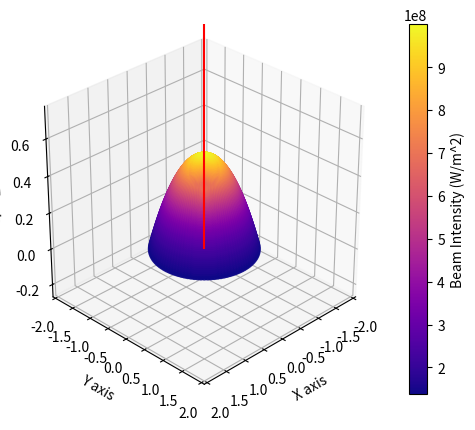
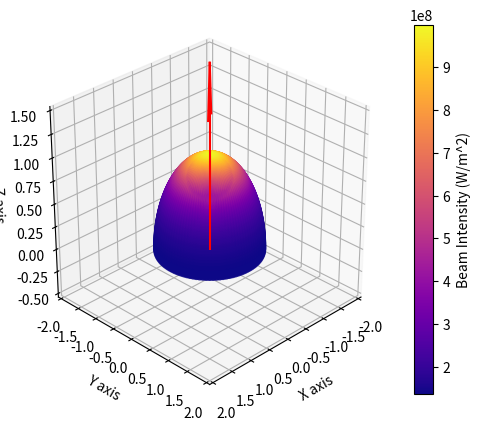
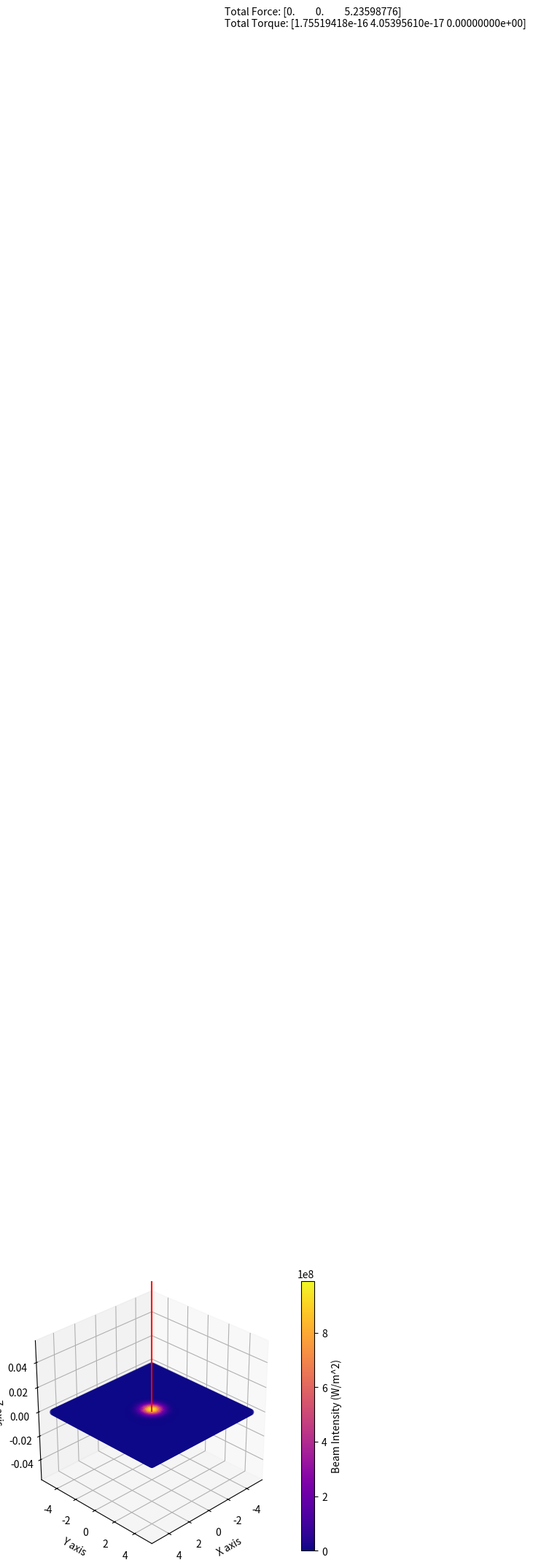

Write Python code to recreate these figures, in order.
import numpy as np
import matplotlib.pyplot as plt


c = 3e8 #The Speed of Light in m/s. This is a constant for the simulation, and can be changed to test different scenarios.

I0 = 1e9 #The Intensity at The Exact Center of the Beam. This is a constant for the simulation, and can be changed to test different scenarios.
w0 = 1.0 #The beam waist, which is the radius at which the intensity falls to 1/e^2 of its maximum value. This is also a constant for the simulation, and can be changed to test different scenarios.

beamX = 0
beamY = 0
beamDih = np.array([0.0, 0.0, 1.0]) #Beam direction, i thought it would be funny to name it "Beam Dih"

#Gaussian Beam Equation: I(r) = I0 * exp(-2 * r^2 / w0^2), How the intensity of the beam changes with distance from the center. This is a fundamental equation for simulating the interaction of light with the sail, and is used to calculate the force and torque on each element of the sail based on its position relative to the center of the beam.
def gaussian(x, y):
    r = np.sqrt((x-beamX)**2 + (y-beamY)**2)
    
    return I0 * np.exp(-2 * r**2 / w0**2)

def rotateX(vector, angle):
    x, y, z = vector 
    
    return np.array([
        x,
        y*np.cos(angle) - z*np.sin(angle),
        y*np.sin(angle) + z*np.cos(angle)
    ])

def rotateY(vector, angle):
    x, y, z = vector
    
    return np.array([
        x*np.cos(angle) + z*np.sin(angle),
        y,
        -x*np.sin(angle) + z*np.cos(angle)
    ])

def calcForce(I, normal, dA):
    cosTheta = np.dot(normal, beamDih)
    if cosTheta > 1e-10:
        fmag = (I / c) * cosTheta * dA
        F = -fmag * (beamDih - 2*cosTheta*normal)
    else:
        F = np.array([0.0, 0.0, 0.0])
    
    return F

class RectangleLightSail():
    def __init__(self, width, height, resolution, StartingX=0, StartingY=0, ThetaX=0, ThetaY=0):
        self.width = width
        self.height = height
        self.resolution = resolution
        self.CenterX = StartingX
        self.CenterY = StartingY
        self.thetaX = ThetaX
        self.thetaY = ThetaY
        self.Force = None
        self.Torque = None
        self.xPoints=[]
        self.yPoints=[]
        self.zPoints=[]
        self.intensities = []
        self.forceVectors = []

    def compute(self):
        self.xPoints=[]
        self.yPoints=[]
        self.zPoints=[]
        self.intensities = []
        self.forceVectors = []
        
        x = self.CenterX
        y = self.CenterY
        
        Force = np.array([0.0, 0.0, 0.0])
        Torque = np.array([0.0, 0.0, 0.0])
        
        dx = self.width / self.resolution
        dy = self.height / self.resolution
        
        dA = dx * dy
        for i in range(self.resolution):
            for j in range(self.resolution):
                
                x = (self.CenterX - self.width / 2) + (i+0.5) * dx
                y = (self.CenterY - self.height / 2) + (j+0.5) * dy
                
                position = np.array([x, y, 0.0])
                
                position = rotateX(position, self.thetaX)
                position = rotateY(position, self.thetaY)
                
                r = np.sqrt(position[0]**2 + position[1]**2)
                I = gaussian(position[0], position[1])
                
                self.xPoints.append(position[0])
                self.yPoints.append(position[1])
                self.zPoints.append(position[2])
                self.intensities.append(I)
                
                normal = np.array([np.sin(self.thetaY) * np.cos(self.thetaX), -np.sin(self.thetaX), np.cos(self.thetaX) * np.cos(self.thetaY)])
                
                F = calcForce(I, normal, dA)
                
                self.forceVectors.append(F)
                
                tau = np.cross(position, F)
                
                Force = Force + F
                Torque = Torque + tau
        self.Force = Force
        self.Torque = Torque
        return Force, Torque

    def Visualize(self):
        fig = plt.figure()
        
        Force, Torque = self.compute()
        
        ax = fig.add_subplot(111, projection='3d')
        scatter = ax.scatter(self.xPoints, self.yPoints, self.zPoints, c=self.intensities, cmap='plasma', s=30)
        
        fig.colorbar(scatter, ax=ax, label='Beam Intensity (W/m^2)')
        
        ax.quiver(0, 0, 0, Force[0], Force[1], Force[2], color='red', length=2, normalize=True)
        
        ax.text2D(
            0.05, 0.95, f'Total Force: {Force}\nTotal Torque: {Torque}')
        
        ax.set_box_aspect([1,1,1])
        ax.view_init(elev=30, azim=45)
        
        ax.set_xlabel('X axis')
        ax.set_ylabel('Y axis')
        ax.set_zlabel('Z axis')
        
        # ax.margins(0.5)
        
        plt.show()

class SphereLightSail():
    def __init__(self, radius, resolution, thetaX, thetaY):
        self.radius = radius
        self.resolution = resolution
        self.thetaX = thetaX
        self.thetaY = thetaY
        self.Force = None
        self.Torque = None
        self.xPoints=[]
        self.yPoints=[]
        self.zPoints=[]
        self.intensities = []

    def compute(self):
        self.xPoints=[]
        self.yPoints=[]
        self.zPoints=[]
        
        Force = np.array([0.0, 0.0, 0.0])
        Torque = np.array([0.0, 0.0, 0.0])
        
        for i in range(self.resolution):
            for j in range(self.resolution):
                
                theta = (np.pi / 2) * (i + 0.5) / self.resolution
                phi = 2 * np.pi * (j + 0.5) / self.resolution
                
                x = self.radius * np.sin(theta) * np.cos(phi)
                y = self.radius * np.sin(theta) * np.sin(phi)
                z = self.radius * np.cos(theta)
                
                position = np.array([x, y, z])
                
                position = rotateX(position, self.thetaX)
                position = rotateY(position, self.thetaY)
                
                self.xPoints.append(position[0])
                self.yPoints.append(position[1])
                self.zPoints.append(position[2])
                
                normal = position / np.linalg.norm(position)
                
                r = np.sqrt(position[0]**2 + position[1]**2)
                I = gaussian(position[0], position[1])
                
                self.intensities.append(I)
                
                dtheta = (np.pi / 2) / self.resolution
                dphi = (2 * np.pi) / self.resolution
                
                dA = self.radius**2 * np.sin(theta) * dtheta * dphi
                
                F = calcForce(I, normal, dA)
                
                tau = np.cross(position, F)
                
                Force = Force + F
                Torque = Torque + tau
        self.Force = Force
        self.Torque = Torque
        return Force, Torque
        
    def Visualize(self):
        fig = plt.figure()
        ax = fig.add_subplot(111, projection='3d')
        scatter = ax.scatter(self.xPoints, self.yPoints, self.zPoints, c=self.intensities, cmap='plasma', s=30)
        
        fig.colorbar(scatter, ax=ax, label='Beam Intensity (W/m^2)')
        
        ax.quiver(0, 0, 0, self.Force[0], self.Force[1], self.Force[2], color='red', length=2, normalize=True)
        
        ax.set_box_aspect([1,1,1])
        ax.view_init(elev=30, azim=45)
        
        ax.set_xlabel('X axis')
        ax.set_ylabel('Y axis')
        ax.set_zlabel('Z axis')
        
        ax.margins(0.5)
        
        plt.show()

class ParaboloidLightSail(): #Paraboloid Reflector
    def __init__(self, radius, a, resolution, thetaX, thetaY):
        self.radius = radius
        self.a = a
        self.resolution = resolution
        self.thetaX = thetaX
        self.thetaY = thetaY
        self.Force = None
        self.Torque = None
        self.xPoints=[]
        self.yPoints=[]
        self.zPoints=[]
        self.intensities = []
    
    def compute(self):
        self.xPoints=[]
        self.yPoints=[]
        self.zPoints=[]
        self.intensities = []
        
        Force = np.array([0.0, 0.0, 0.0])
        Torque = np.array([0.0, 0.0, 0.0])
        
        for i in range(self.resolution):
            for j in range(self.resolution):
                r = self.radius * (i + 0.5) / self.resolution
                phi = 2 * np.pi * (j + 0.5) / self.resolution
                
                x = r * np.cos(phi)
                y = r * np.sin(phi)
                
                z = self.a * (self.radius**2 - r**2)
                
                normal = np.array([-2 * self.a * x, -2 * self.a * y, 1.0])
                normal = normal / np.linalg.norm(normal)
                
                normal = rotateX(normal, self.thetaX)
                normal = rotateY(normal, self.thetaY)
                
                position = np.array([x, y, z])
                
                position = rotateX(position, self.thetaX)
                position = rotateY(position, self.thetaY)
                
                self.xPoints.append(position[0])
                self.yPoints.append(position[1])
                self.zPoints.append(position[2])
                
                I = gaussian(position[0], position[1])
                
                dr = self.radius / self.resolution
                dphi = 2 * np.pi / self.resolution
                
                dA = np.sqrt(1 + (2*self.a*position[0])**2 + (2*self.a*position[1])**2) * r * dr * dphi
                
                F = calcForce(I, normal, dA)
                
                tau = np.cross(position, F)
                
                Force += F
                Torque += tau
                
                self.intensities.append(I)
        self.Force=Force
        self.Torque=Torque
        return Force, Torque
        
    
    def Visualize(self):
        fig = plt.figure()
        ax = fig.add_subplot(111, projection='3d')
        scatter = ax.scatter(self.xPoints, self.yPoints, self.zPoints, c=self.intensities, cmap='plasma', s=30)
        
        fig.colorbar(scatter, ax=ax, label='Beam Intensity (W/m^2)')
        
        ax.quiver(0, 0, 0, self.Force[0], self.Force[1], self.Force[2], color='red',length=2, normalize=True)
        
        ax.set_box_aspect([1,1,1])
        ax.view_init(elev=30, azim=45)
        
        ax.set_xlabel('X axis')
        ax.set_ylabel('Y axis')
        ax.set_zlabel('Z axis')
        
        ax.margins(0.5)
        
        plt.show()


nyxRect1 = RectangleLightSail(10, 10, 100, 0, 0, np.radians(0), np.radians(0))
nyxRect2 = RectangleLightSail(10, 10, 100, 0, 0, np.radians(20), np.radians(0))
nyxRect3 = RectangleLightSail(10, 10, 100, 0, 0, np.radians(45), np.radians(0))
nyxRect4 = RectangleLightSail(10, 10, 100, 0, 0, np.radians(90), np.radians(0))

nyxSphere1 = SphereLightSail(1, 100, np.radians(0), np.radians(0))
nyxSphere2 = SphereLightSail(1, 100, np.radians(30), np.radians(0))
nyxSphere3 = SphereLightSail(1, 100, np.radians(60), np.radians(0))

nyxParaboloid1 = ParaboloidLightSail(1, 0.5, 100, np.radians(0), np.radians(0))

nyxDisc1 = ParaboloidLightSail(5, 0, 100, np.radians(0), np.radians(0))

TotalForce, TotalTorque = nyxParaboloid1.compute()
print(f"Paraboloid Reflector Test Case 1: \n ================== \n Total force is {TotalForce} \n Total torque is {TotalTorque} \n ==================")
nyxParaboloid1.Visualize()

TotalForce, TotalTorque = nyxSphere1.compute()
print(f"Sphere Test Case 1: \n ================== \n Total force is {TotalForce} \n Total torque is {TotalTorque} \n ==================")
nyxSphere1.Visualize()

# TotalForce, TotalTorque = nyxSphere2.compute()
# print(f"Sphere Test Case 2: \n ================== \n Total force is {TotalForce} \n Total torque is {TotalTorque} \n ==================")
# nyxSphere2.Visualize()

# TotalForce, TotalTorque = nyxSphere3.compute()
# print(f"Sphere Test Case 3: \n ================== \n Total force is {TotalForce} \n Total torque is {TotalTorque} \n ==================")
# nyxSphere3.Visualize()


TotalForce, TotalTorque = nyxRect1.compute()
print(f"Test Case 1: \n ================== \n Total force is {TotalForce} \n Total torque is {TotalTorque} \n ==================")
nyxRect1.Visualize()

# TotalForce, TotalTorque = nyxRect2.compute()
# print(f"Test Case 2: \n ================== \n Total force is {TotalForce} \n Total torque is {TotalTorque} \n ==================")

# TotalForce, TotalTorque = nyxRect3.compute()
# print(f"Test Case 3: \n ================== \n Total force is {TotalForce} \n Total torque is {TotalTorque} \n ==================")

# TotalForce, TotalTorque = nyxRect4.compute()
# print(f"Test Case 4: \n ================== \n Total force is {TotalForce} \n Total torque is {TotalTorque} \n ==================")
